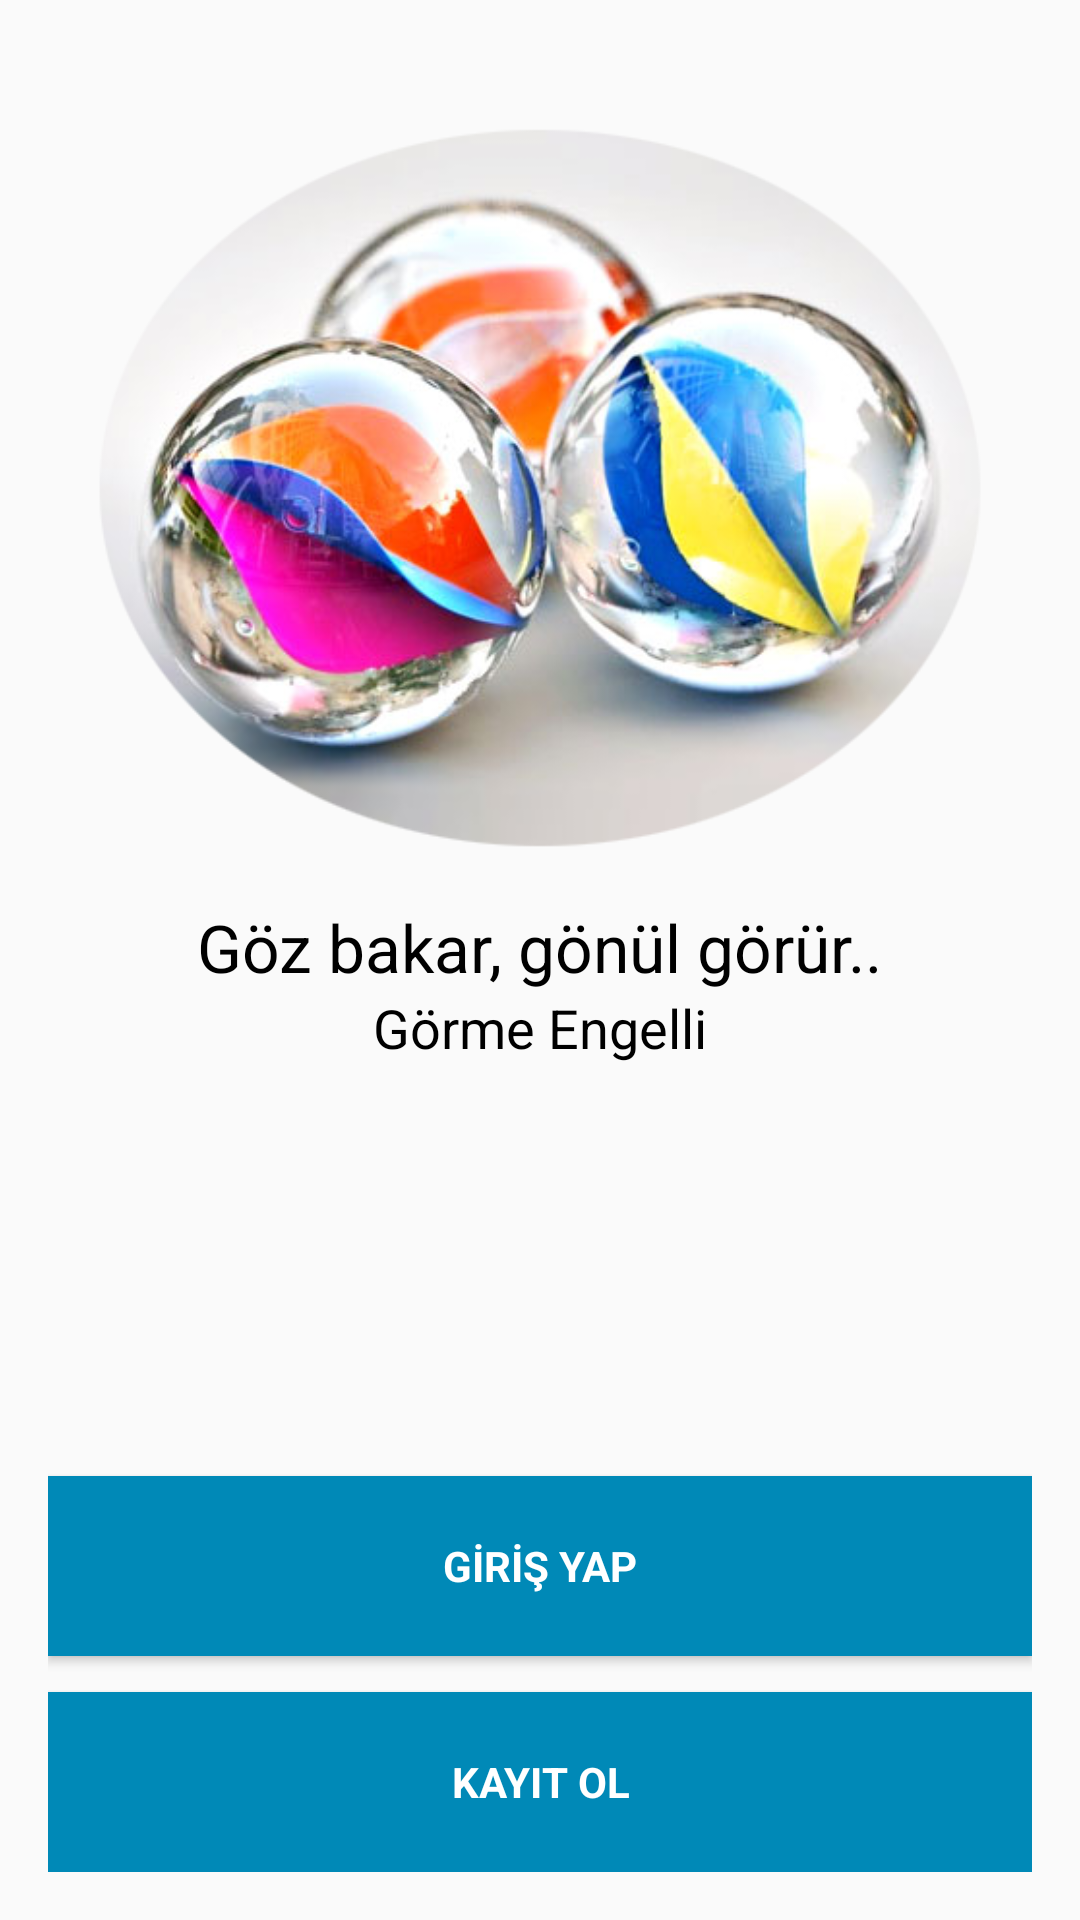

Layout XML and referenced resources for this Android screen:
<!-- AndroidManifest.xml: application theme AppTheme -->
<!-- res/layout/activity_gorme_engelli_oturum_acma.xml -->
<?xml version="1.0" encoding="utf-8"?>
<RelativeLayout xmlns:android="http://schemas.android.com/apk/res/android"
    xmlns:app="http://schemas.android.com/apk/res-auto"
    xmlns:tools="http://schemas.android.com/tools"
    android:id="@+id/activity_gorme_engelli_oturum_acma"
    android:layout_width="match_parent"
    android:layout_height="match_parent"
    android:paddingBottom="@dimen/activity_vertical_margin"
    android:paddingLeft="@dimen/activity_horizontal_margin"
    android:paddingRight="@dimen/activity_horizontal_margin"
    android:paddingTop="@dimen/activity_vertical_margin"
    tools:context="com.yazilimindunyasi.www.myeyes.GormeEngelliOturumAcma">

    <TextView
        android:text="Görme Engelli"
        android:layout_width="wrap_content"
        android:layout_height="wrap_content"
        android:id="@+id/labelKullaniciTipi"
        android:textColor="@android:color/black"
        android:textAllCaps="false"
        android:textSize="18sp"
        android:layout_below="@+id/labelSoz"
        android:layout_centerHorizontal="true"
        android:textAlignment="center" />

    <TextView
        android:text="Göz bakar, gönül görür.."
        android:layout_width="wrap_content"
        android:layout_height="wrap_content"
        android:id="@+id/labelSoz"
        android:textColor="@android:color/black"
        android:textAllCaps="false"
        android:layout_marginTop="13dp"
        android:textSize="22sp"
        android:layout_below="@+id/imageView6"
        android:layout_centerHorizontal="true"
        android:textAlignment="center" />

    <Button
        android:text="Kayıt Ol"
        android:layout_width="match_parent"
        android:id="@+id/btn_KayitOl"
        android:background="@color/colorButton"
        android:textColor="@android:color/white"
        android:fontFamily="sans-serif"
        android:typeface="serif"
        android:textStyle="normal|bold"
        android:layout_height="60dp"
        android:layout_alignParentBottom="true"
        android:layout_alignParentStart="true" />

    <Button
        android:text="GİRİŞ YAP"
        android:layout_width="match_parent"
        android:id="@+id/btn_GirisYap"
        android:background="@color/colorButton"
        android:textColor="@android:color/white"
        android:fontFamily="sans-serif"
        android:typeface="serif"
        android:textStyle="normal|bold"
        android:layout_height="60dp"
        android:layout_marginBottom="12dp"
        android:layout_above="@+id/btn_KayitOl"
        android:layout_alignParentStart="true" />

    <ImageView
        android:layout_height="250dp"
        app:srcCompat="@drawable/oturummisket"
        android:id="@+id/imageView6"
        android:layout_width="300dp"
        android:layout_marginTop="22dp"
        android:layout_alignParentTop="true"
        android:layout_centerHorizontal="true" />
</RelativeLayout>
<!-- resources referenced by this layout -->
<resources>
  <color name="colorButton">#0089b7</color>
  <dimen name="activity_horizontal_margin">16dp</dimen>
  <dimen name="activity_vertical_margin">16dp</dimen>
  <!-- drawable oturummisket: png bitmap (drawable, 226351 bytes) -->
  <style name="AppTheme" parent="Theme.AppCompat.Light.DarkActionBar">
          <item name="colorPrimary">#0099CC</item>
          <item name="colorPrimaryDark">#0089B7</item>
          <item name="colorAccent">@color/colorAccent</item>
      </style>
  <color name="colorAccent">#303F9F</color>
</resources>
